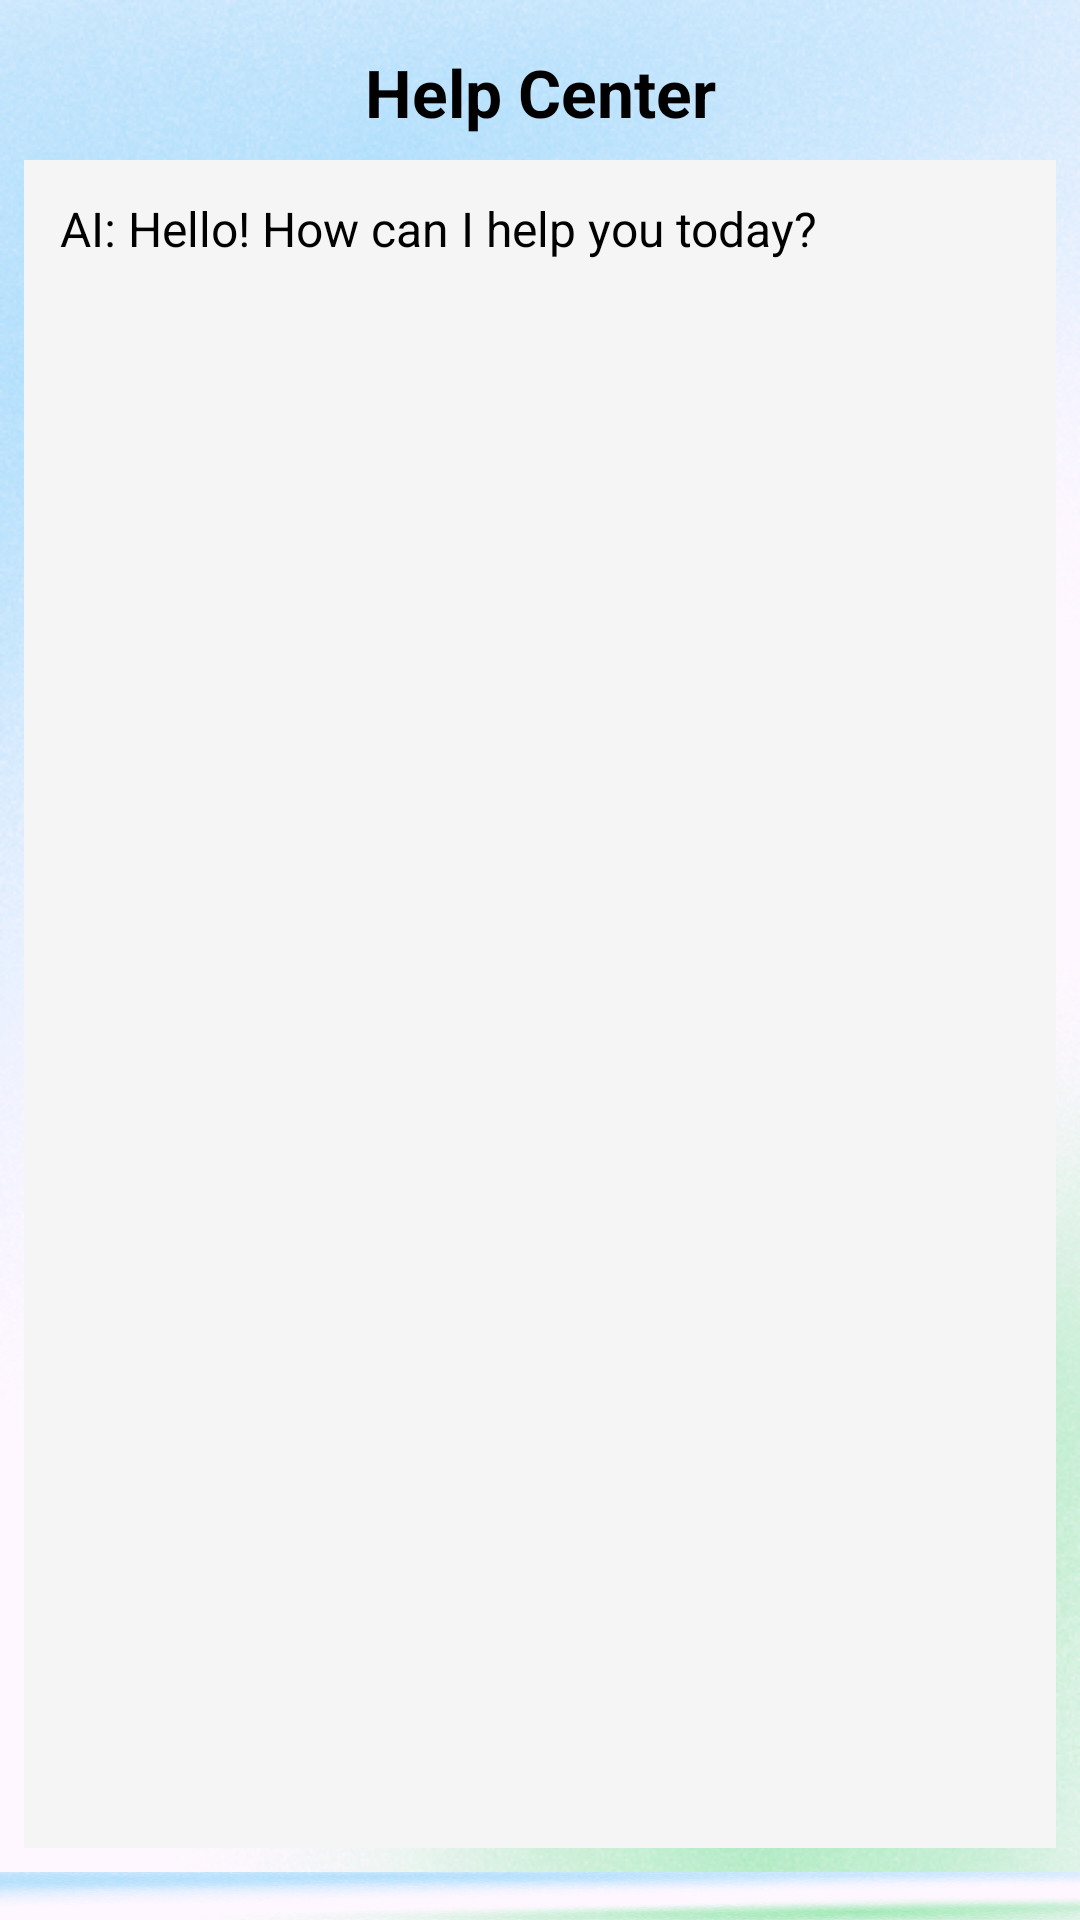

Reconstruct the res/layout file that produces this screen, plus the resources it refers to.
<!-- AndroidManifest.xml: application theme Theme.Hospital_management_sem8 -->
<!-- res/layout/activity_chat_with_ai.xml -->
<?xml version="1.0" encoding="utf-8"?>
<androidx.constraintlayout.widget.ConstraintLayout
    xmlns:android="http://schemas.android.com/apk/res/android"
    xmlns:app="http://schemas.android.com/apk/res-auto"
    android:layout_width="match_parent"
    android:layout_height="match_parent"
    android:background="@drawable/back">

    <TextView
        android:id="@+id/chat_title"
        android:layout_width="wrap_content"
        android:layout_height="wrap_content"
        android:text="Help Center"
        android:textSize="22sp"
        android:textStyle="bold"
        android:textColor="@color/black"
        app:layout_constraintTop_toTopOf="parent"
        app:layout_constraintStart_toStartOf="parent"
        app:layout_constraintEnd_toEndOf="parent"
        android:layout_marginTop="16dp" />

    <ScrollView
        android:id="@+id/chat_scroll"
        android:layout_width="0dp"
        android:layout_height="0dp"
        android:background="#F5F5F5"
        android:fillViewport="true"
        app:layout_constraintTop_toBottomOf="@id/chat_title"
        app:layout_constraintBottom_toTopOf="@id/option_list"
        app:layout_constraintStart_toStartOf="parent"
        app:layout_constraintEnd_toEndOf="parent"
        android:layout_margin="8dp">

        <TextView
            android:id="@+id/chat_history"
            android:layout_width="match_parent"
            android:layout_height="wrap_content"
            android:padding="12dp"
            android:text="AI: Hello! How can I help you today?"
            android:textSize="16sp"
            android:textColor="@color/black" />
    </ScrollView>

    <androidx.recyclerview.widget.RecyclerView
        android:id="@+id/option_list"
        android:layout_width="0dp"
        android:layout_height="wrap_content"
        android:padding="8dp"
        android:background="@drawable/back"
        app:layout_constraintBottom_toBottomOf="parent"
        app:layout_constraintStart_toStartOf="parent"
        app:layout_constraintEnd_toEndOf="parent" />

</androidx.constraintlayout.widget.ConstraintLayout>
<!-- resources referenced by this layout -->
<resources>
  <color name="black">#FF000000</color>
  <!-- drawable back: png bitmap (drawable, 288274 bytes) -->
  <style name="Theme.Hospital_management_sem8" parent="Base.Theme.Hospital_management_sem8" />
  <style name="Base.Theme.Hospital_management_sem8" parent="Theme.Material3.DayNight.NoActionBar">
          
          
      </style>
</resources>
